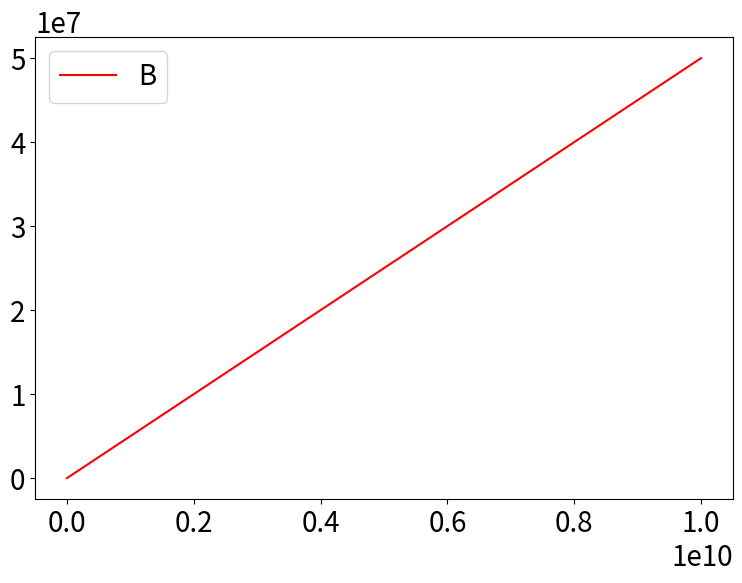
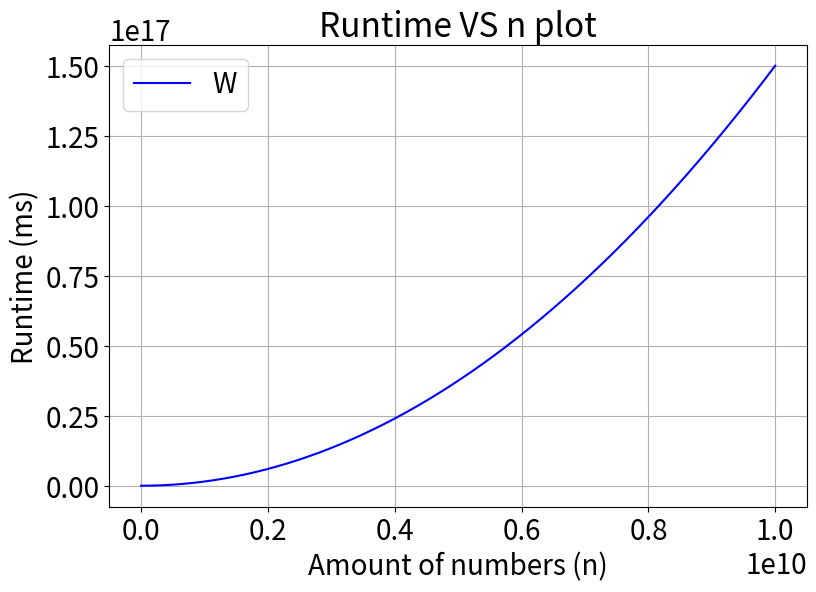

Here is the Python script that generated these plots, in order:
# -*- coding: utf-8 -*-
"""
Experiment 2
Question 1
Part A

"""

import matplotlib.pyplot as plt
import numpy as np

n = np.linspace(0.0000001,1e10,int(1e4))

best = 5 * n - 4
worst = (3/2) * (n**2) + n/2 -1


plt.figure(1,figsize=(9,6))
plt.rc('font', size=20)  
plt.plot(n,(best * 1e-3),color='red')
plt.legend('Best Case')

plt.figure(2,figsize=(9,6))
plt.plot(n,(worst * 1e-3),color='blue')
plt.legend('Worst Case')

plt.xlabel('Amount of numbers (n)')
plt.ylabel('Runtime (ms)')
plt.title('Runtime VS n plot')
plt.grid()
# plt.savefig("Q6b1",bbox_inches='tight')
